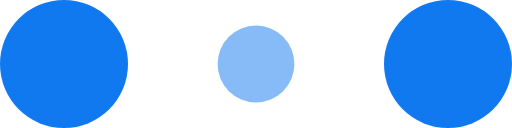
t = 0.00 s
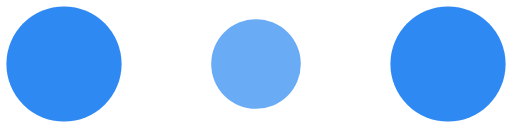
t = 0.10 s
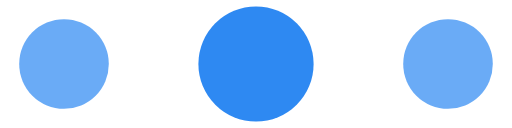
t = 0.30 s
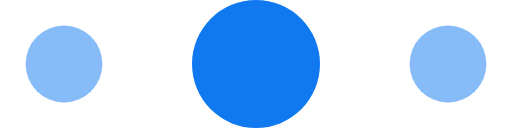
t = 0.40 s
t = 0.50 s: frame unchanged from t = 0.30 s, image omitted
t = 0.70 s: frame unchanged from t = 0.10 s, image omitted

The animated SVG that drew these frames (rendered in a browser with its animation timeline set to each time). Animation: 6 SMIL elements (animate=6); one cycle of 0.80 s, repeats indefinitely.

<!-- By Sam Herbert (@sherb), for everyone. More @ http://goo.gl/7AJzbL -->
<svg width="120" height="30" viewBox="0 0 120 30" xmlns="http://www.w3.org/2000/svg" fill="#1179F0">
    <circle cx="15" cy="15" r="15">
        <animate attributeName="r" from="15" to="15"
                 begin="0s" dur="0.8s"
                 values="15;9;15" calcMode="linear"
                 repeatCount="indefinite" />
        <animate attributeName="fill-opacity" from="1" to="1"
                 begin="0s" dur="0.8s"
                 values="1;.5;1" calcMode="linear"
                 repeatCount="indefinite" />
    </circle>
    <circle cx="60" cy="15" r="9" fill-opacity="0.3">
        <animate attributeName="r" from="9" to="9"
                 begin="0s" dur="0.8s"
                 values="9;15;9" calcMode="linear"
                 repeatCount="indefinite" />
        <animate attributeName="fill-opacity" from="0.5" to="0.5"
                 begin="0s" dur="0.8s"
                 values=".5;1;.5" calcMode="linear"
                 repeatCount="indefinite" />
    </circle>
    <circle cx="105" cy="15" r="15">
        <animate attributeName="r" from="15" to="15"
                 begin="0s" dur="0.8s"
                 values="15;9;15" calcMode="linear"
                 repeatCount="indefinite" />
        <animate attributeName="fill-opacity" from="1" to="1"
                 begin="0s" dur="0.8s"
                 values="1;.5;1" calcMode="linear"
                 repeatCount="indefinite" />
    </circle>
</svg>
